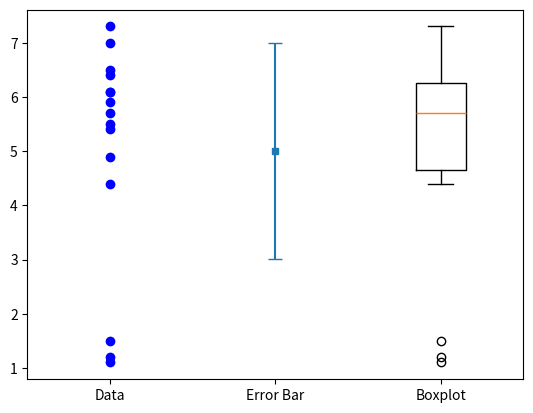

Generate this figure with matplotlib:
import matplotlib.pyplot as plt
import math
import numpy as np

data = [5.5, 1.1, 6.5, 4.9, 6.4, 7.0, 1.5, 5.7, 5.9, 5.4, 6.1, 1.2, 7.3, 6.1, 4.4]
y = np.ones((len(data)), dtype=int)
print(y)
mean = np.mean(data)
std = np.std(data)
q1 = np.quantile(data, 0.25)
q2 = np.quantile(data, 0.5)
q3 = np.quantile(data, 0.75)

x = [[], [], data]

plt.plot(y, data, 'bo')
plt.errorbar(2, mean, std, marker='s', ms=5, capsize=5)
plt.boxplot(x)
plt.xticks([1,2,3],["Data", "Error Bar", "Boxplot"])

plt.show()